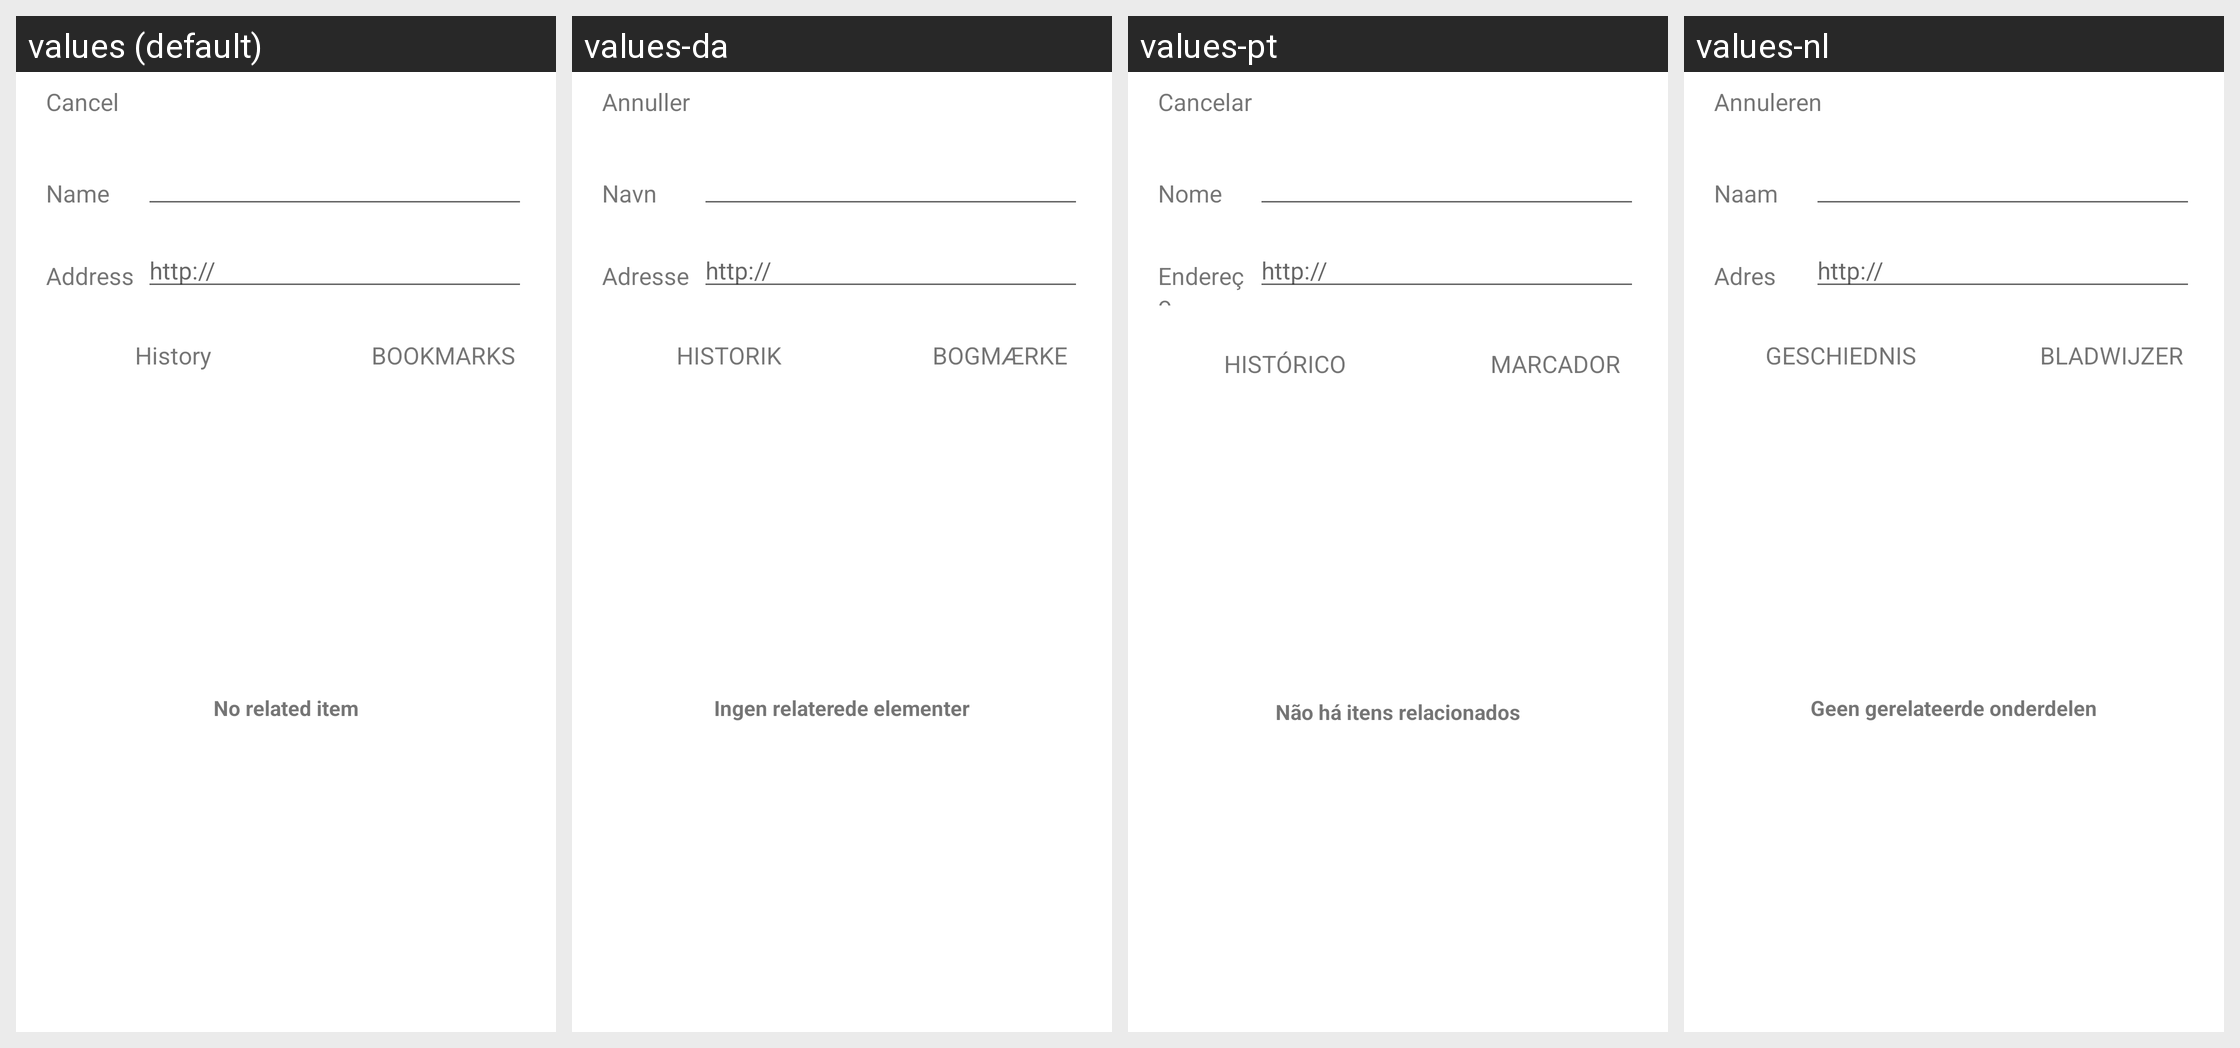

The Android screen above is rendered under several locales of the same app. Produce the string resources it draws, with the default and per-locale values.
Android screen res/layout/speed_dial_chooser.xml rendered under 4 locales, left to right: values (default), values-da, values-pt, values-nl. Device: Nexus 5 (rendered at 1080×1920; each locale shown at half size, 540×960, under a caption strip naming it); theme Theme.MaterialComponents.DayNight.NoActionBar.
Other locales in the repository, not shown: values-ar, values-cs, values-de, values-el, values-en, values-es, values-fa, values-fr, values-hi, values-hu, values-in, values-it, values-ja, values-ko, values-ms, values-pl, values-ru, values-th, values-tr, values-vi, values-zh, values-zh-rCN, values-zh-rTW.
Strings drawn on this screen, with the default value and each locale's value (text and hints the layout hard-codes, and strings that could not be matched under every locale, appear in the picture but are not listed):

cancel
  values: Cancel
  values-da: Annuller
  values-pt: Cancelar
  values-nl: Annuleren

name
  values: Name
  values-da: Navn
  values-pt: Nome
  values-nl: Naam

location
  values: Address
  values-da: Adresse
  values-pt: Endereço
  values-nl: Adres

http
  values: http://
  values-da: http://
  values-pt: http://
  values-nl: http://

history_tab_name
  values: History
  values-da: HISTORIK
  values-pt: HISTÓRICO
  values-nl: GESCHIEDNIS

bookmark_tab_name
  values: BOOKMARKS
  values-da: BOGMÆRKE
  values-pt: MARCADOR
  values-nl: BLADWIJZER

no_related_items
  values: No related item
  values-da: Ingen relaterede elementer
  values-pt: Não há itens relacionados
  values-nl: Geen gerelateerde onderdelen
